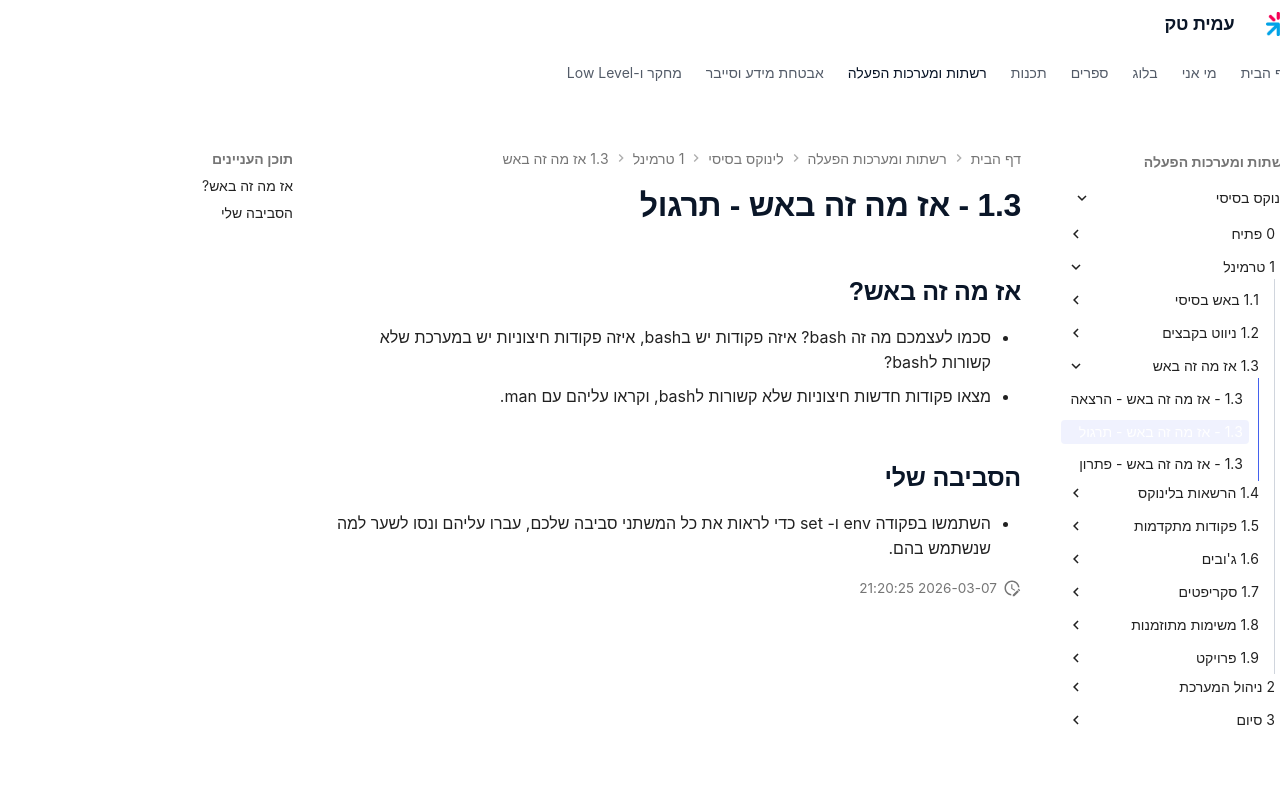

repository: AmitPinchasi/amittech · page: לינוקס-בסיסי/1 - טרמינל/1.3 - אז מה זה באש/1.3 - אז מה זה באש - תרגול/index.html · generator: mkdocs

## אז מה זה באש?
- סכמו לעצמכם מה זה bash? איזה פקודות יש בbash, איזה פקודות חיצוניות יש במערכת שלא קשורות לbash?
- מצאו פקודות חדשות חיצוניות שלא קשורות לbash, וקראו עליהם עם man.

## הסביבה שלי
- השתמשו בפקודה env ו- set כדי לראות את כל המשתני סביבה שלכם, עברו עליהם ונסו לשער למה שנשתמש בהם.
